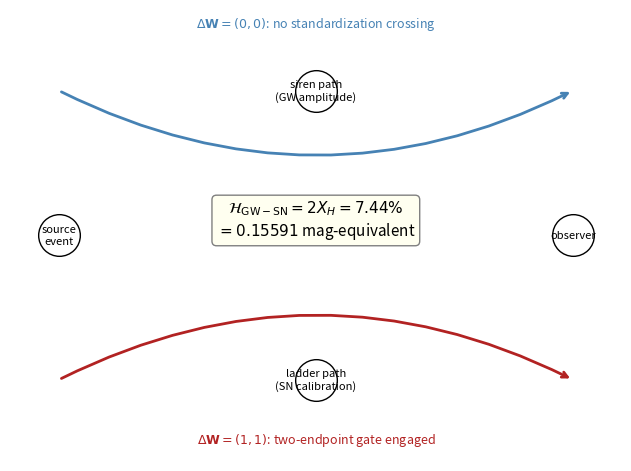

Generate this figure with matplotlib:
#!/usr/bin/env python3
# Paper-B Figures 3 & 4 (data-free):  python3 fig_pB_diagrams.py
import numpy as np, matplotlib.pyplot as plt
X0 = 0.0359; u = 5*X0/np.log(10)         # 0.07796 mag
# ── Fig 4: bright-siren vs SN closure loop ──
fig, ax = plt.subplots(figsize=(6.2, 4.6), layout="constrained")
ax.axis('off')
P = {'E': (0.08, 0.5), 'GW': (0.5, 0.82), 'SN': (0.5, 0.18), 'O': (0.92, 0.5)}
for k, (x, y) in P.items():
    ax.scatter([x], [y], s=900, facecolor='white', edgecolor='k', zorder=3)
    ax.text(x, y, {'E':'source\nevent','GW':'siren path\n(GW amplitude)',
                   'SN':'ladder path\n(SN calibration)','O':'observer'}[k],
            ha='center', va='center', fontsize=8, zorder=4)
def arrow(a, b, dy, lab, col):
    (x1,y1),(x2,y2) = P[a], P[b]
    ax.annotate('', xy=(x2, y2+dy), xytext=(x1, y1+dy),
                arrowprops=dict(arrowstyle='->', lw=2, color=col,
                                connectionstyle=f"arc3,rad={0.25 if dy>0 else -0.25}"))
    ax.text((x1+x2)/2, y1+dy+(0.14 if dy>0 else -0.14), lab,
            ha='center', fontsize=9, color=col)
arrow('E', 'O',  0.32, r'$\Delta\mathbf{W}=(0,0)$: no standardization crossing', 'steelblue')
arrow('E', 'O', -0.32, r'$\Delta\mathbf{W}=(1,1)$: two-endpoint gate engaged', 'firebrick')
ax.text(0.5, 0.5, r'$\mathcal{H}_{\rm GW-SN}=2X_H=7.44\%$'
        '\n' r'$=0.15591$ mag-equivalent', ha='center', fontsize=11,
        bbox=dict(boxstyle='round', fc='ivory', ec='gray'))
ax.set_xlim(0, 1); ax.set_ylim(0, 1)
fig.savefig("pB_fig4_closure_loop.pdf"); print("saved pB_fig4")
